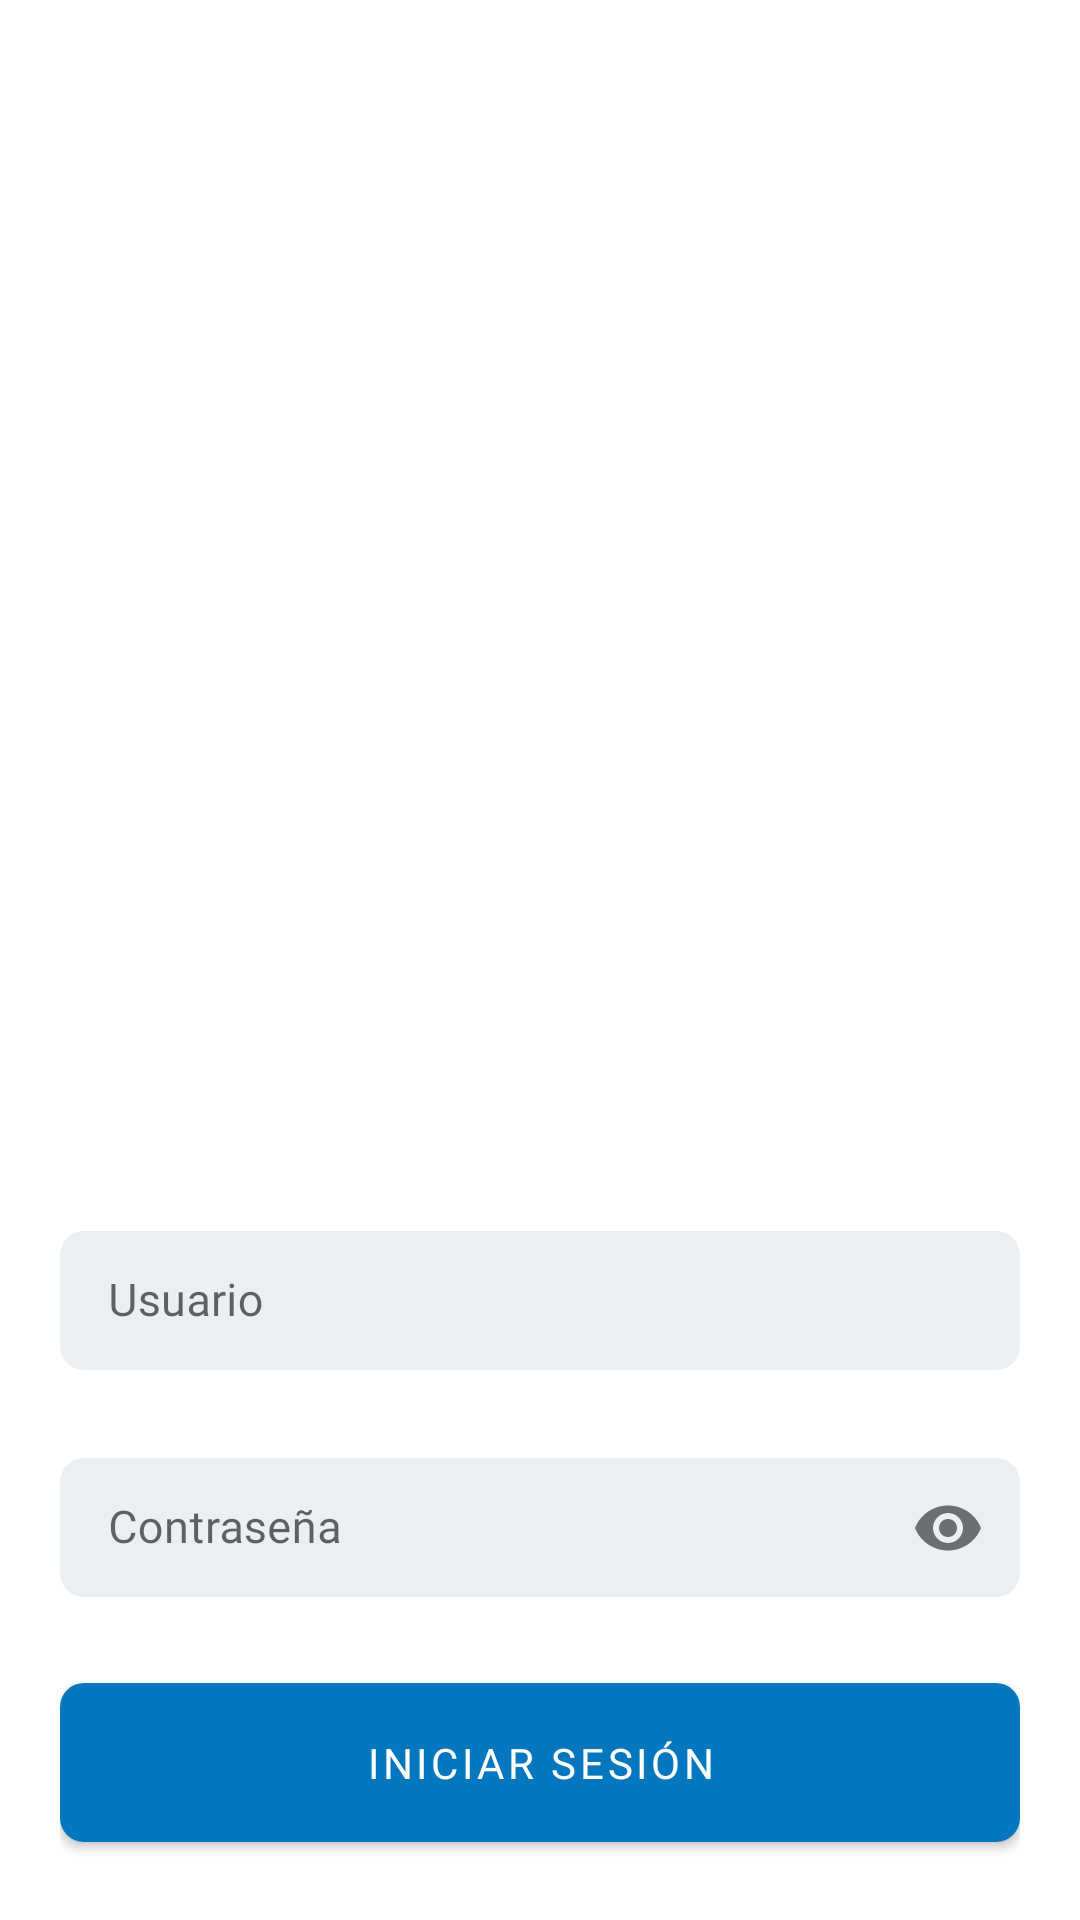

Reconstruct the res/layout file that produces this screen, plus the resources it refers to.
<!-- AndroidManifest.xml: application theme Theme.Test -->
<!-- res/layout/login_fragment.xml -->
<?xml version="1.0" encoding="utf-8"?>
<layout
    xmlns:android="http://schemas.android.com/apk/res/android"
    xmlns:tools="http://schemas.android.com/tools"
    xmlns:app="http://schemas.android.com/apk/res-auto">

    <androidx.constraintlayout.widget.ConstraintLayout
        android:layout_width="match_parent"
        android:layout_height="match_parent"
        tools:context=".ui.login.LoginFragment">

        <LinearLayout
            android:id="@+id/form_view"
            android:layout_width="match_parent"
            android:layout_height="wrap_content"
            android:orientation="vertical"
            app:layout_constraintBottom_toBottomOf="parent"
            app:layout_constraintStart_toStartOf="parent"
            android:layout_margin="@dimen/margin"
            android:fitsSystemWindows="true">

            <com.google.android.material.textfield.TextInputLayout
                android:layout_width="match_parent"
                android:layout_height="@dimen/input_size"
                android:hint="@string/username"
                style="@style/EditTextInputLayoutStyle"
                android:layout_marginBottom="@dimen/input_margin_bottom">

                <com.google.android.material.textfield.TextInputEditText
                    android:id="@+id/username"
                    android:layout_width="match_parent"
                    android:layout_height="wrap_content"
                    android:inputType="text"
                    style="@style/InputTextFont"/>

            </com.google.android.material.textfield.TextInputLayout>

            <com.google.android.material.textfield.TextInputLayout
                android:layout_width="match_parent"
                android:layout_height="@dimen/input_size"
                android:hint="@string/password"
                app:passwordToggleEnabled="true"
                style="@style/EditTextInputLayoutStyle"
                android:layout_marginBottom="@dimen/input_margin_bottom">

                <com.google.android.material.textfield.TextInputEditText
                    android:id="@+id/password"
                    android:layout_width="match_parent"
                    android:layout_height="wrap_content"
                    android:inputType="textPassword"
                    style="@style/InputTextFont"/>

            </com.google.android.material.textfield.TextInputLayout>

            <com.google.android.material.button.MaterialButton
                android:id="@+id/login"
                android:layout_width="match_parent"
                android:layout_height="@dimen/input_button_size"
                android:text="@string/login"
                style="@style/ButtonStyle"/>

        </LinearLayout>

        <TextView
            android:id="@+id/message"
            android:layout_width="match_parent"
            android:layout_height="wrap_content"
            android:textAlignment="center"
            android:fontFamily="@font/poppins_regular"
            android:textColor="@color/title"
            app:layout_constraintStart_toStartOf="parent"
            app:layout_constraintTop_toTopOf="parent"
            app:layout_constraintBottom_toBottomOf="parent"/>


    </androidx.constraintlayout.widget.ConstraintLayout>

</layout>
<!-- resources referenced by this layout -->
<resources>
  <color name="title">#252731</color>
  <dimen name="input_button_size">65dp</dimen>
  <dimen name="input_margin_bottom">15dp</dimen>
  <dimen name="input_size">60dp</dimen>
  <dimen name="margin">20dp</dimen>
  <string name="login">INICIAR SESIÓN</string>
  <string name="password">Contraseña</string>
  <string name="username">Usuario</string>
  <style name="ButtonStyle" parent="Widget.MaterialComponents.Button">
          <item name="backgroundTint">#0477BF</item>
          <item name="android:textColor">@android:color/white</item>
          <item name="android:fontFamily">@font/poppins_bold</item>
          <item name="android:textSize">14sp</item>
          <item name="shapeAppearanceOverlay">@style/ButtonShapeAppearance</item>
      </style>
  <style name="EditTextInputLayoutStyle" parent="Widget.MaterialComponents.TextInputLayout.OutlinedBox.Dense">
          <item name="boxStrokeColor">@color/input</item>
          <item name="boxStrokeWidth">0dp</item>
          <item name="boxBackgroundColor">@color/input</item>
          <item name="boxCornerRadiusTopStart">@dimen/input_corner_radius</item>
          <item name="boxCornerRadiusTopEnd">@dimen/input_corner_radius</item>
          <item name="boxCornerRadiusBottomStart">@dimen/input_corner_radius</item>
          <item name="boxCornerRadiusBottomEnd">@dimen/input_corner_radius</item>
  
          <item name="hintTextColor">@color/caption</item>
          <item name="endIconTint">?attr/colorOnSurface</item>
      </style>
  <style name="InputTextFont">
          <item name="android:textColor">@color/title</item>
          <item name="android:textSize">@dimen/input_text_size</item>
          <item name="android:fontFamily">@font/poppins_regular</item>
      </style>
  <style name="Theme.Test" parent="Theme.MaterialComponents.DayNight.DarkActionBar">
          
          <item name="colorPrimary">@color/purple_500</item>
          <item name="colorPrimaryVariant">@color/purple_700</item>
          <item name="colorOnPrimary">@color/white</item>
          
          <item name="colorSecondary">@color/teal_200</item>
          <item name="colorSecondaryVariant">@color/teal_700</item>
          <item name="colorOnSecondary">@color/black</item>
          
          <item name="android:statusBarColor" tools:targetApi="l">?attr/colorPrimaryVariant</item>
          
      </style>
  <style name="ButtonShapeAppearance">
          <item name="cornerFamily">rounded</item>
          <item name="cornerSizeTopLeft">@dimen/input_corner_radius</item>
          <item name="cornerSizeTopRight">@dimen/input_corner_radius</item>
          <item name="cornerSizeBottomLeft">@dimen/input_corner_radius</item>
          <item name="cornerSizeBottomRight">@dimen/input_corner_radius</item>
      </style>
  <color name="input">#EBEFF2</color>
  <dimen name="input_corner_radius">8dp</dimen>
  <color name="caption">#6F6F6F</color>
  <dimen name="input_text_size">15sp</dimen>
  <color name="purple_500">#0477BF</color>
  <color name="purple_700">#0477BF</color>
  <color name="white">#FFFFFFFF</color>
  <color name="teal_200">#FF03DAC5</color>
  <color name="teal_700">#FF018786</color>
  <color name="black">#FF000000</color>
</resources>
